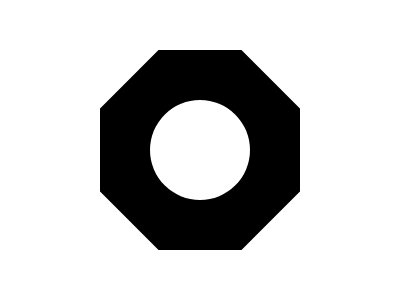

Give the HTML and CSS whose rendering is this image.

<div a>
  <div b>
    <div c></div>
  </div>
</div>
<style>
  div {
    position:fixed;
    width: 200px;
    height: 200px;
  }
  [a] {
    background: #000;
    left: 100px;
    top: 50px;
  }
  [b] {
    width: 100px;
    height: 100px;
    border-radius: 50%;
    left: 150px;
    top: 100px;
    background:#fff;
  }
  [c] {
    outline: solid 99q #fff;
    rotate:45deg;
    top: 50px;
    left:100px
  }
</style>

<!-- minified (235 char)
 
<div a><div b><div c><style>div{position:fixed;width:200;height:200}[a]{background:#000;left:100;top:50}[b]{width:100;height:100;border-radius:50%;left:150;top:100;background:#fff}[c]{outline:solid 99q #fff;rotate:45deg;top:50;left:100

-->
